Labelled photos from "bitmaps", an image-classification folder in gojira/fastai-v3-projects. The possible labels are: anomaly, normal.

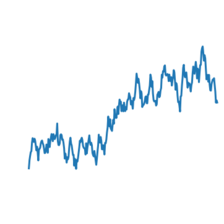
Label: normal

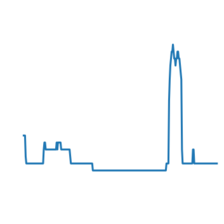
Label: normal

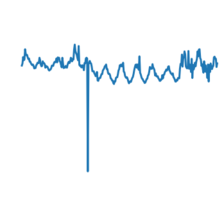
Label: normal

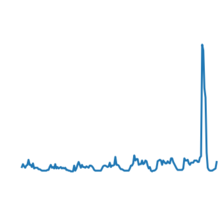
Label: normal

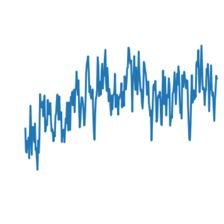
Label: normal

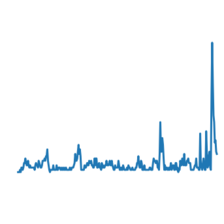
Label: anomaly
